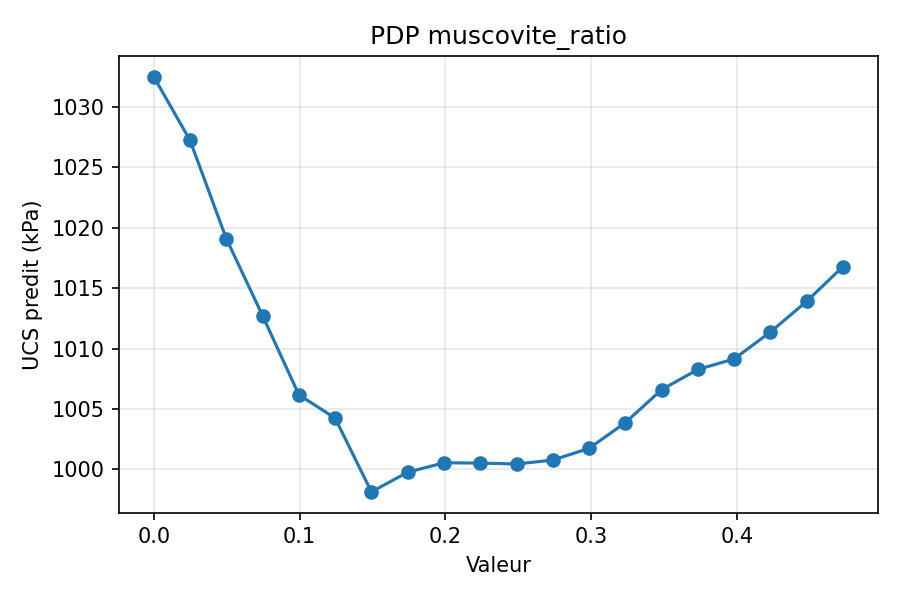

Data behind this chart, as committed beside it:
grid_value, pred_mean
0.0, 1033
0.02488, 1027
0.04976, 1019
0.07464, 1013
0.09952, 1006
0.1244, 1004
0.1493, 998.1
0.1742, 999.8
0.199, 1001
0.2239, 1001
0.2488, 1000
0.2737, 1001
0.2986, 1002
0.3234, 1004
0.3483, 1007
0.3732, 1008
0.3981, 1009
0.423, 1011
0.4478, 1014
0.4727, 1017
